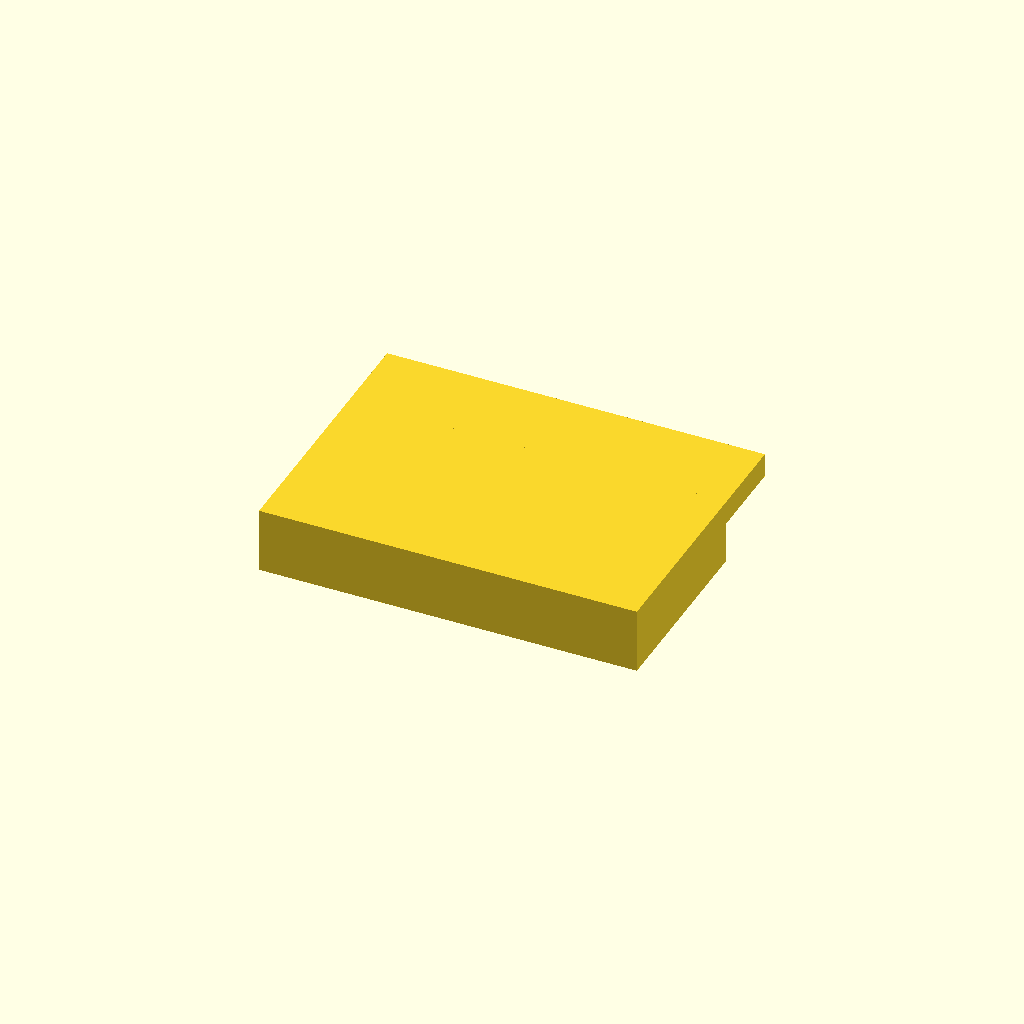
Cell 1: the model at its default parameters.
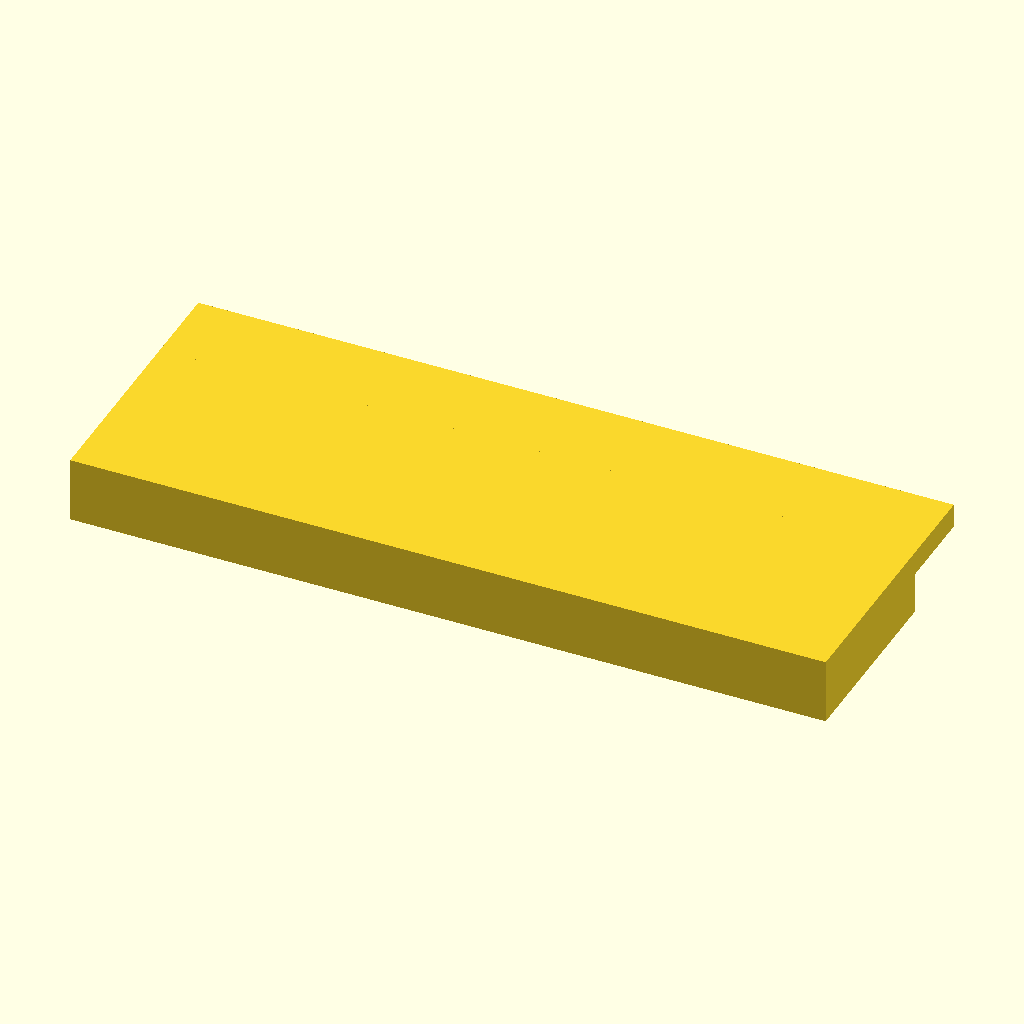
Cell 2: WIDTH = 11 (everything else at default).
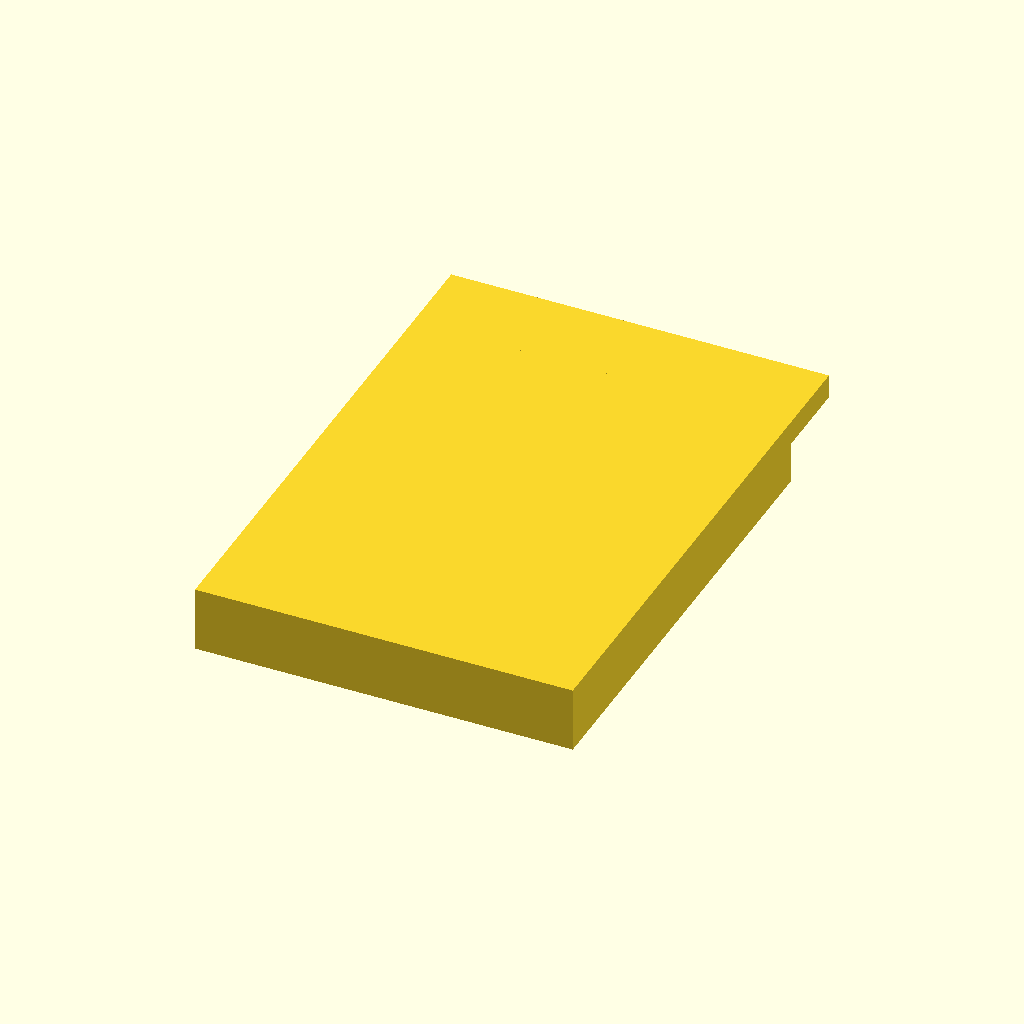
Cell 3 — DEPTH set to 8, the other parameters unchanged.
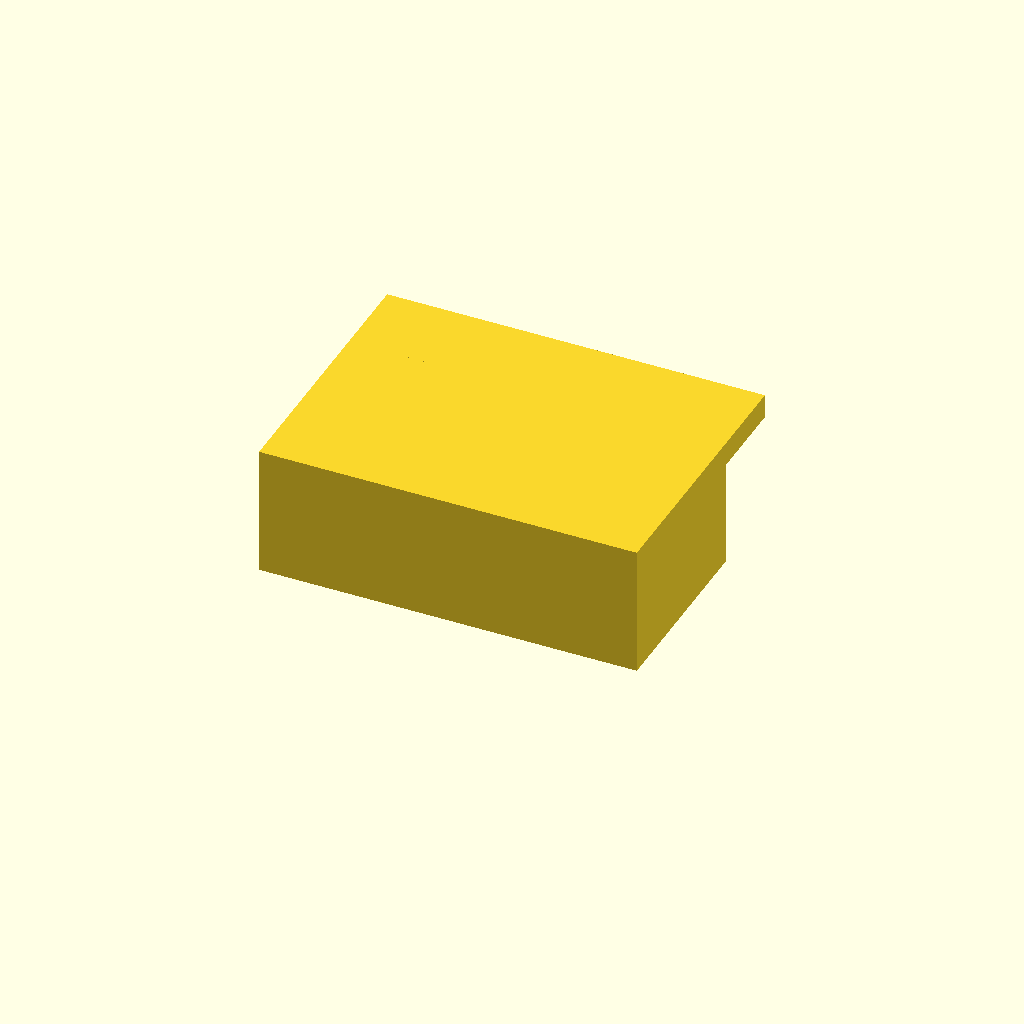
Cell 4: HEIGHT = 1.9 (everything else at default).
All cells are drawn from one camera (rotation 55°, 0°, 25°, orthographic, colour scheme Cornfield), so only the parameter changes between them.
Source of the model, models/kyocera_6844_fpc13.scad:
// KYOCERA AVX 046844713002846+: 0.3 mm pitch, 13 position, right-angle
// bottom-contact FPC/ZIF connector. Mates the Bosch BMV080 flex.
//
// Perimeter only - the housing block plus the flip-lock actuator as one
// slab each; contacts, latch detail and the FPC itself are not modelled.
// Authored in KiCad 3D model space (Y is the footprint's Y negated, Z is
// height above the board).

$fn = 24;

WIDTH = 5.5;      // B column of the series drawing at 13 positions
DEPTH = 4.0;
HEIGHT = 0.95;    // mated height
ACT_DEPTH = 1.2;  // flip-lock actuator, shown closed

module housing() {
    translate([-WIDTH / 2, -DEPTH / 2, 0])
        cube([WIDTH, DEPTH - ACT_DEPTH, HEIGHT]);
}

module actuator() {
    translate([-WIDTH / 2, DEPTH / 2 - ACT_DEPTH, HEIGHT - 0.35])
        cube([WIDTH, ACT_DEPTH, 0.35]);
}

housing();
actuator();
Parameter table extracted from the source (name, type, default, range or options):
WIDTH: number, default 5.5
DEPTH: number, default 4
HEIGHT: number, default 0.95
ACT_DEPTH: number, default 1.2
